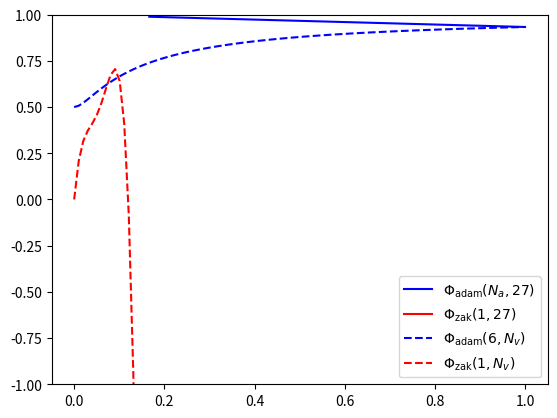

Here is the Python script that generated this plot:
def phi_adam(Na, Nv):
  k1 = Na/(3*(2+Nv))
  k2 = k1/2

  return (Na - 3*Nv*k1**2 - 12*k2**2)/Na

def phi_zak(Na, Nv):
  R = 2
  k1 = (-Nv + (Nv*2 + 4)**0.5)/2
  k2 = (1 - Nv*k1)/R

  return 1 - (Nv*k1**2 + R**2*k2**2)

import matplotlib.pyplot as plt
import numpy as np

# Vary arteries.
one = np.linspace(1, 1, 100)
Na = np.linspace(1, 6, 100)
Nv = 27
Pa = phi_adam(Na, Nv)
Pz = phi_zak(1, 27*one)

plt.plot(Na/6, Pa, 'b-', label=r'$\Phi_\text{adam}(N_a, 27)$')
plt.plot(Na/6, Pz, 'r-', label=r'$\Phi_\text{zak}(1, 27)$')

# Vary veins.
Na = 6
Nv = np.linspace(0, 27, 100)
Pa = phi_adam(Na, Nv)
Pz = phi_zak(1, Nv)

plt.plot(Nv/27, Pa, 'b--', label=r'$\Phi_\text{adam}(6, N_v)$')
plt.plot(Nv/27, Pz, 'r--', label=r'$\Phi_\text{zak}(1, N_v)$')

plt.legend()
plt.ylim([-1, 1])